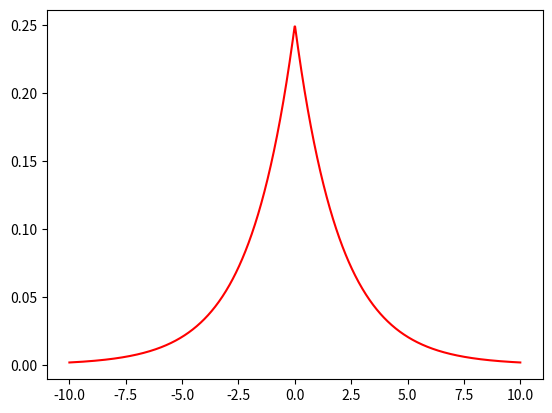

Here is the Python script that generated this plot:
#!/usr/bin/env python3
# -*- coding: utf-8 -*-
"""
Created on Wed Mar 13 22:36:09 2019

[redacted]
"""

import numpy as np
import matplotlib.pyplot as plt

x = np.linspace(-10,10,1000)
b = 2
y = (1/(2*b))*np.exp(-np.abs(x)/b)

plt.plot(x,y,'r-')

print("max =", max(y))
print("min =", min(y))

H = np.array([[-1,-1],[-1,-5]])

print(np.linalg.eigvals(H))
